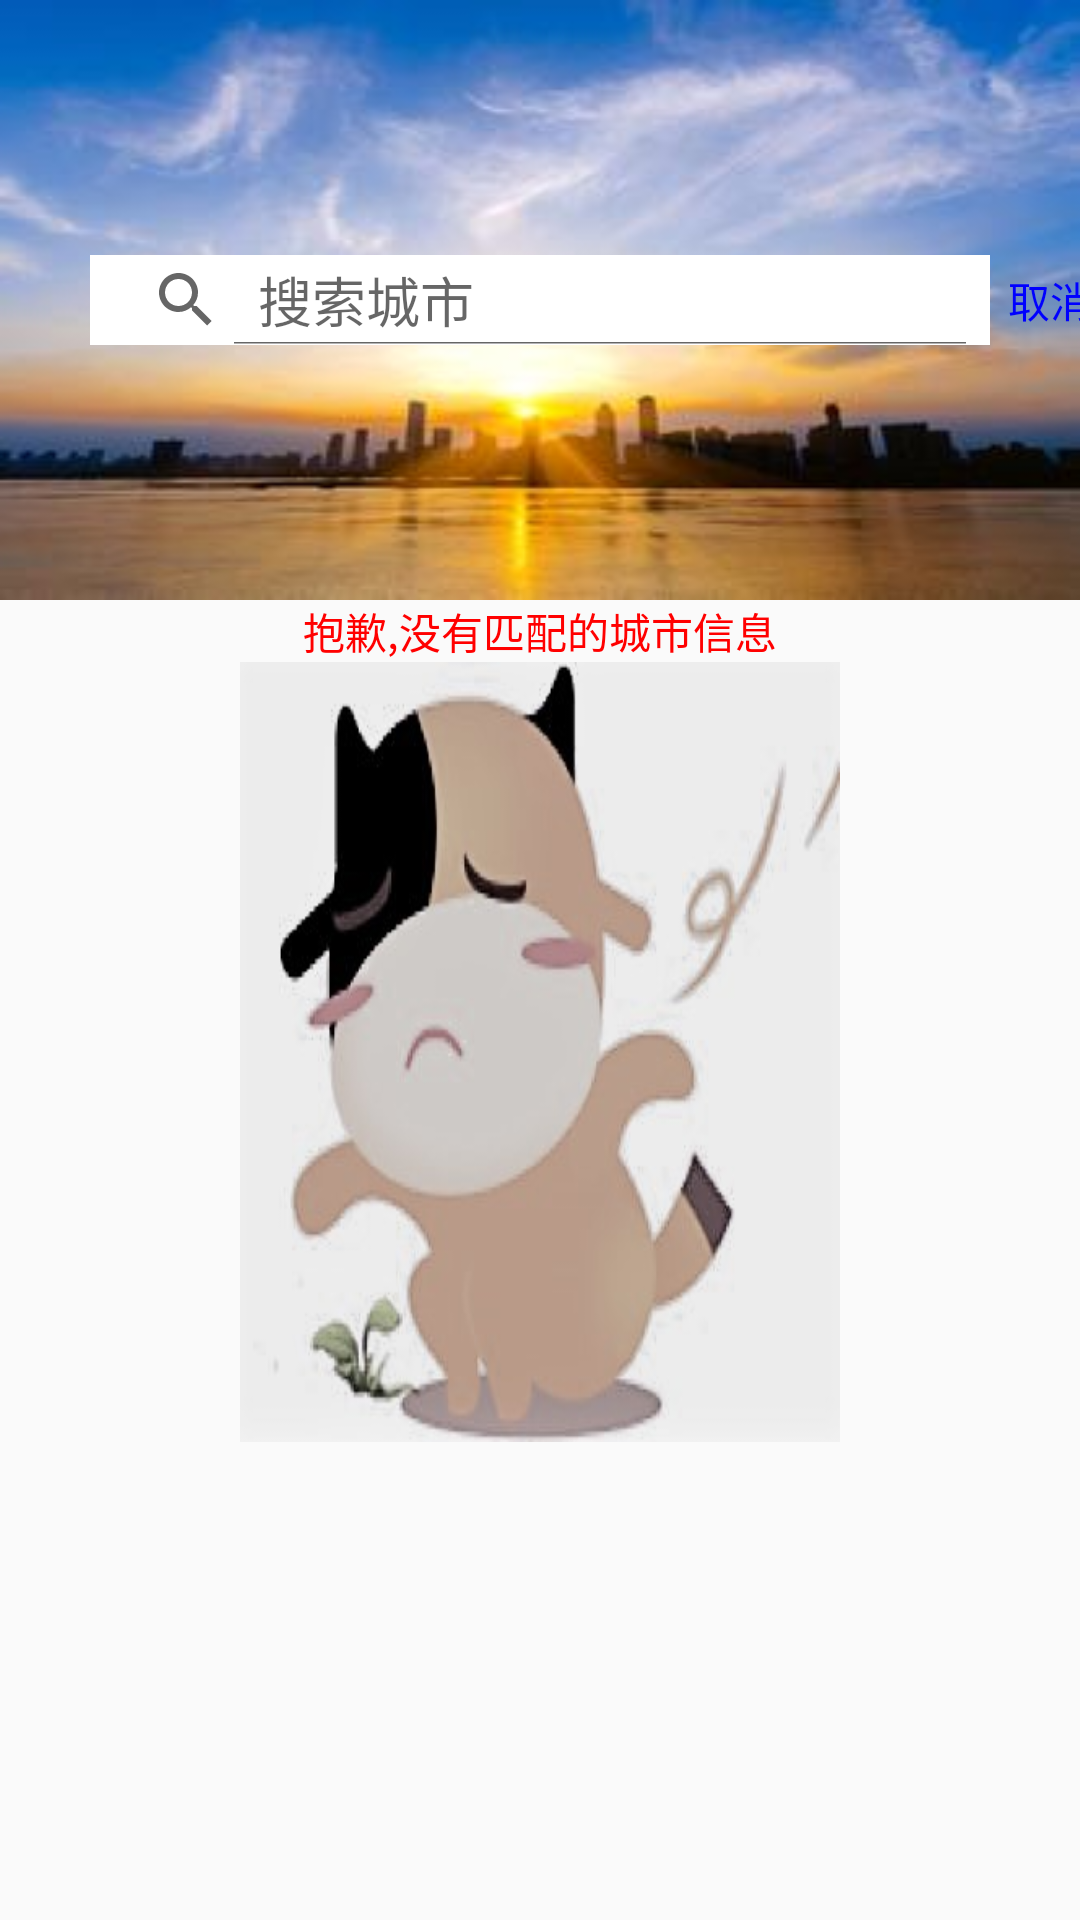

This screen was rendered from an Android layout file. Write that file and the resources it references.
<!-- AndroidManifest.xml: application theme AppTheme -->
<!-- res/layout/activity_search_no_result.xml -->
<?xml version="1.0" encoding="utf-8"?>

<LinearLayout xmlns:android="http://schemas.android.com/apk/res/android"
    android:orientation="vertical"
    android:layout_width="match_parent"
    android:layout_height="match_parent">
    <LinearLayout
        android:layout_width="match_parent"
        android:layout_height="200dp"
        android:background="@drawable/xx">
        <Button
            android:id="@+id/backward"
            android:layout_width="30dp"
            android:layout_height="30dp"
            android:background="@drawable/close" >
        </Button>
        <LinearLayout
            android:layout_gravity="center"
            android:layout_width="wrap_content"
            android:layout_height="wrap_content">
            <SearchView
                android:id="@+id/id_search_view"
                android:gravity="center"
                android:layout_width="300dp"
                android:layout_height="30dp"
                android:background="#ffffff"
                android:iconifiedByDefault="false"
                android:queryHint="搜索城市">
            </SearchView>
            <TextView
                android:gravity="center"
                android:id="@+id/cancel"
                android:layout_width="40dp"
                android:layout_height="30dp"
                android:text="@string/cancel"
                android:textColor="@color/colorBlue">
            </TextView>
        </LinearLayout>
    </LinearLayout>
    <LinearLayout
        android:orientation="vertical"
        android:layout_width="match_parent"
        android:layout_height="wrap_content">
        <TextView
            android:layout_width="match_parent"
            android:layout_height="wrap_content"
            android:text="抱歉,没有匹配的城市信息"
            android:textColor="@color/colorRed"
            android:gravity="center"/>
        <ImageView
            android:contentDescription="抱歉"
            android:layout_gravity="center"
            android:layout_width="200dp"
            android:layout_height="260dp"
            android:background="@drawable/timgg"/>
    </LinearLayout>
</LinearLayout>
<!-- resources referenced by this layout -->
<resources>
  <color name="colorBlue">#0000FF</color>
  <color name="colorRed">#FF0000</color>
  <!-- drawable timgg: jpg bitmap (drawable-xxhdpi, 37397 bytes) -->
  <!-- drawable xx: jpg bitmap (drawable-xxhdpi, 9266 bytes) -->
  <string name="cancel">取消</string>
  <style name="AppTheme" parent="Theme.AppCompat.Light.NoActionBar">
          
          <item name="colorPrimary">@color/colorPrimary</item>
          <item name="colorPrimaryDark">@color/colorPrimaryDark</item>
          <item name="colorAccent">@color/colorAccent</item>
      </style>
  <color name="colorPrimary">#3F51B5</color>
  <color name="colorPrimaryDark">#303F9F</color>
  <color name="colorAccent">#FF4081</color>
</resources>
